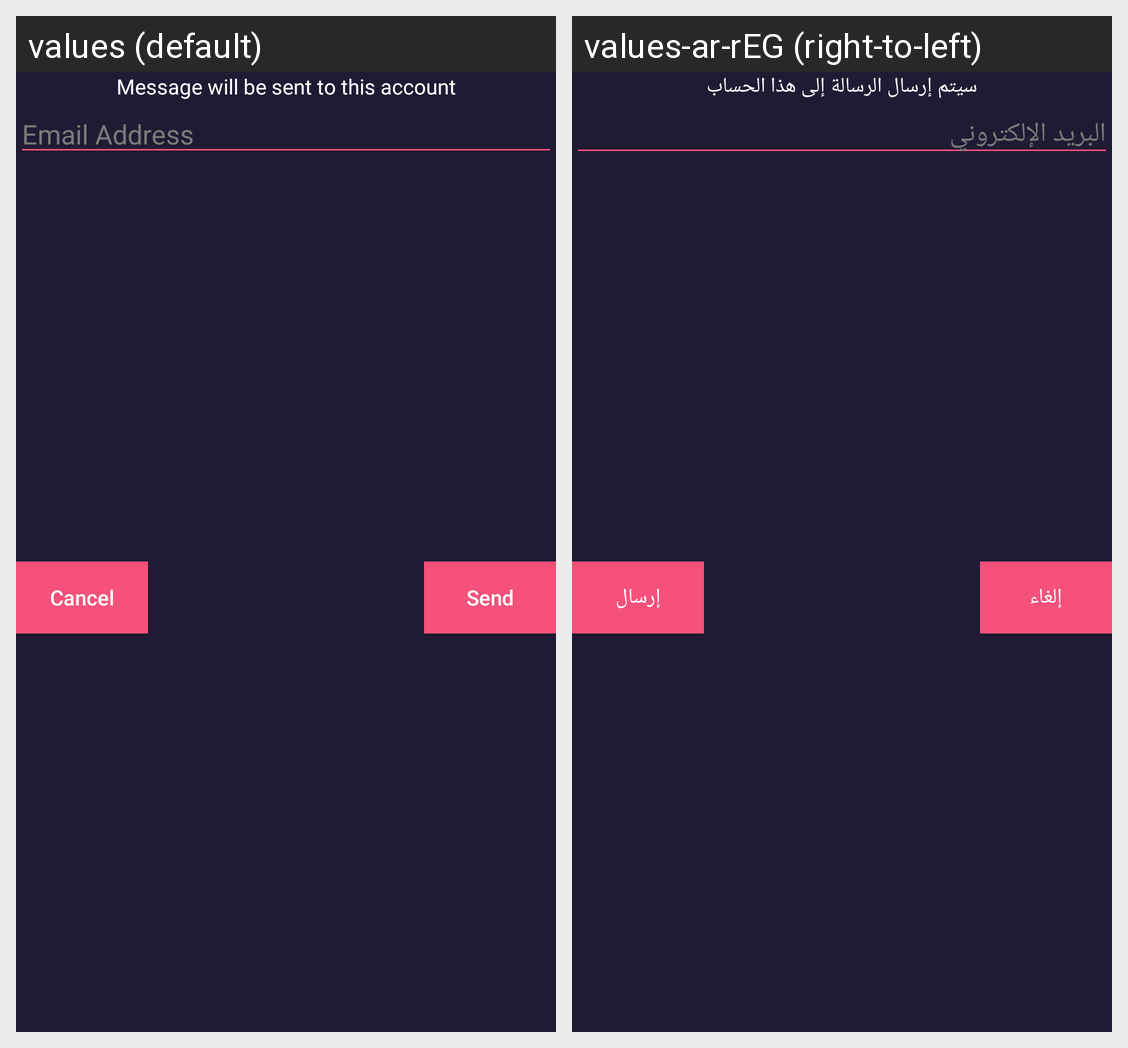

Locale-by-locale string values for the Android screen shown in this grid:
Android screen res/layout/forget_pass_layout.xml rendered under 2 locales, left to right: values (default), values-ar-rEG (right-to-left). Device: Nexus 5 (rendered at 1080×1920; each locale shown at half size, 540×960, under a caption strip naming it); theme AppTheme.
Strings drawn on this screen, with the default value and each locale's value (text and hints the layout hard-codes, and strings that could not be matched under every locale, appear in the picture but are not listed):

message_will_be_sent_to_this_account
  values: Message will be sent to this account
  values-ar-rEG: سيتم إرسال الرسالة إلى هذا الحساب

email_address
  values: Email Address
  values-ar-rEG: البريد الإلكتروني

send
  values: Send
  values-ar-rEG: إرسال

cancel
  values: Cancel
  values-ar-rEG: إلغاء
